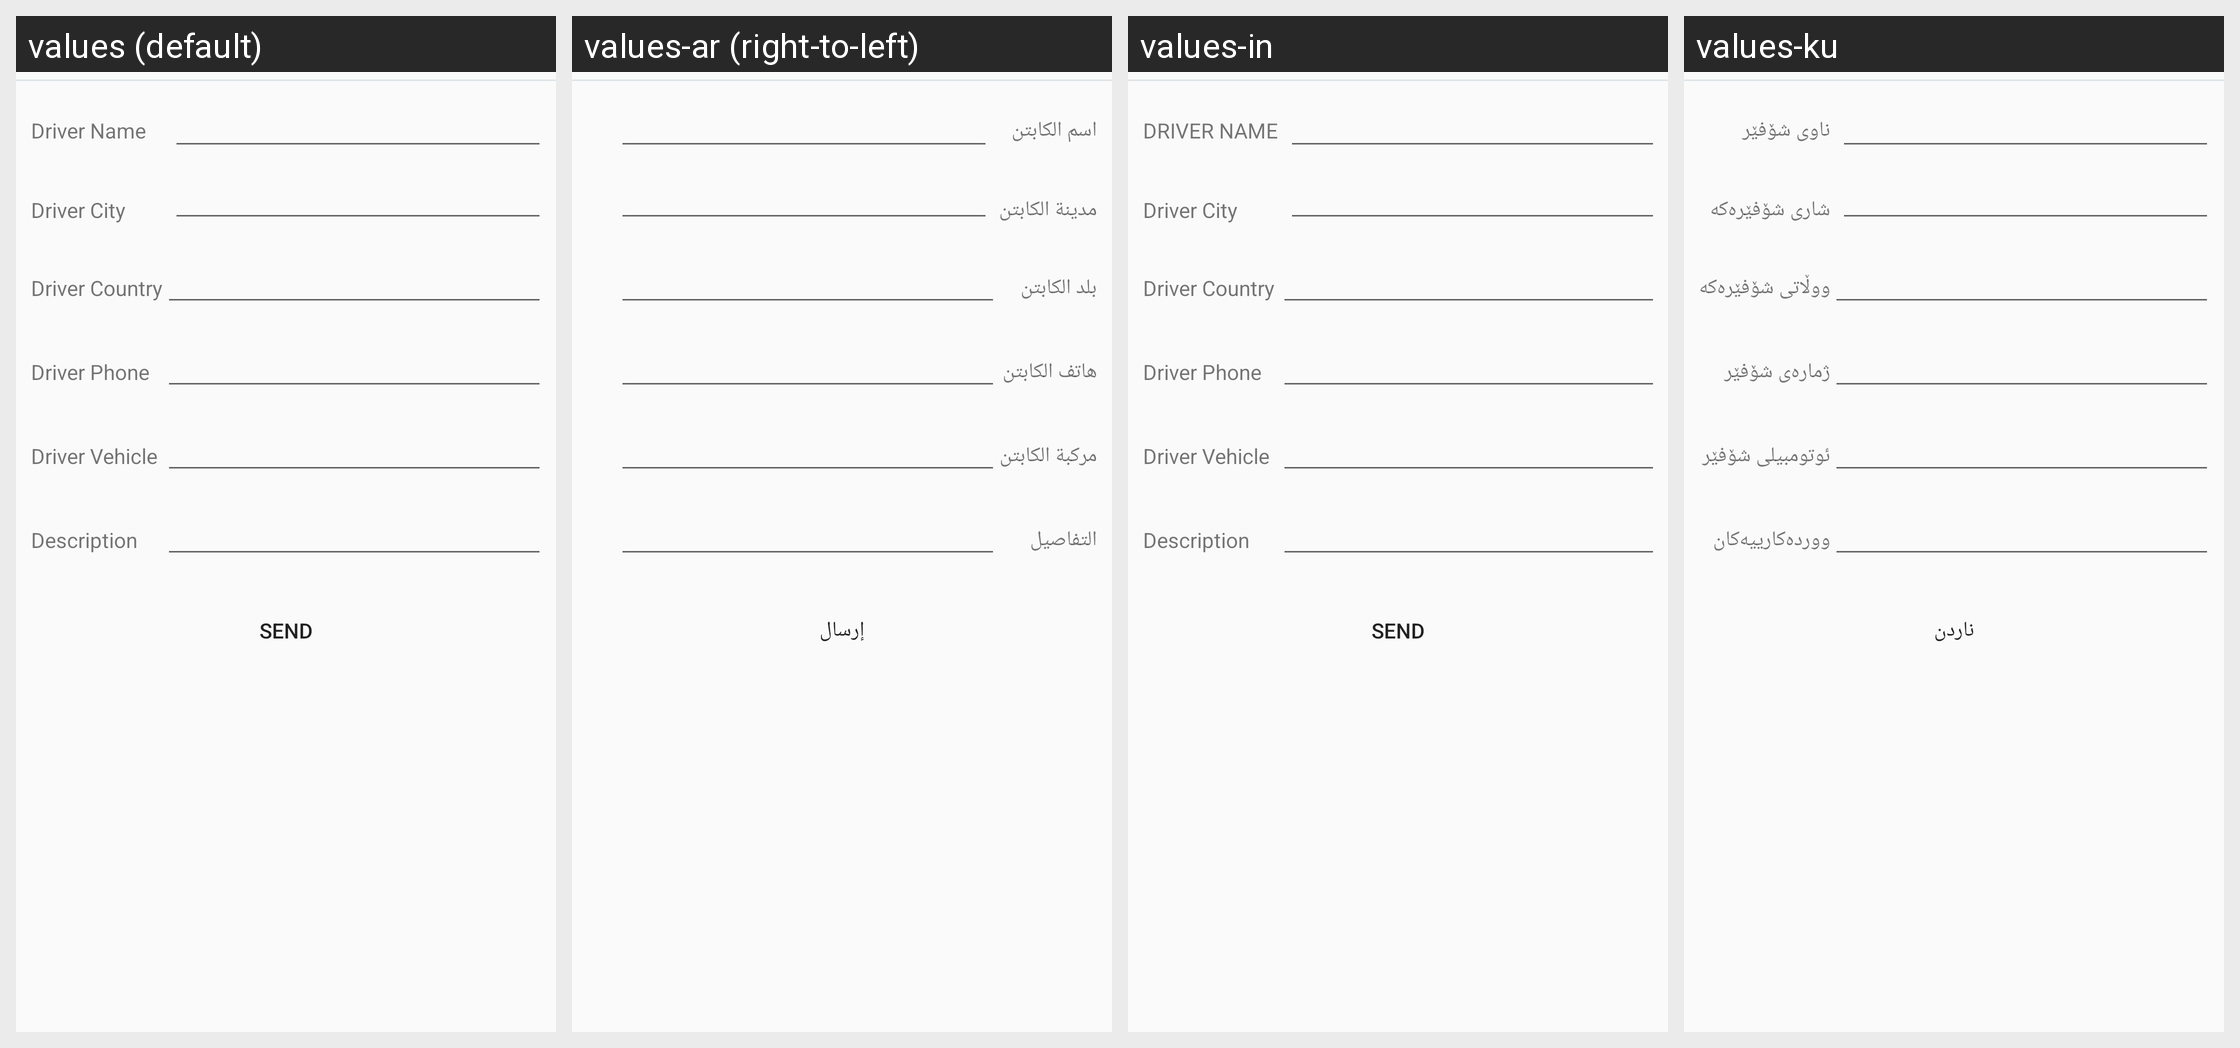

This grid shows one Android layout under several languages. Give, for every string resource on the screen, its name, the default text and each shown locale's text.
Android screen res/layout/fragment_nominate_driver.xml rendered under 4 locales, left to right: values (default), values-ar (right-to-left), values-in, values-ku. Device: Nexus 5 (rendered at 1080×1920; each locale shown at half size, 540×960, under a caption strip naming it); theme AppTheme.
Other locales in the repository, not shown: values-es, values-fr-rFR.
Strings drawn on this screen, with the default value and each locale's value (text and hints the layout hard-codes, and strings that could not be matched under every locale, appear in the picture but are not listed):

DRIVERNAME
  values: Driver Name
  values-ar: اسم الكابتن
  values-in: DRIVER NAME
  values-ku: ناوی شۆفێر

driver_city
  values: Driver City
  values-ar: مدينة الكابتن
  values-in: Driver City  [not translated; the default value is used]
  values-ku: شاری شۆفێرەکە

driver_country
  values: Driver Country
  values-ar: بلد الكابتن
  values-in: Driver Country  [not translated; the default value is used]
  values-ku: ووڵاتی شۆفێرەکە

driver_phone
  values: Driver Phone
  values-ar: هاتف الكابتن
  values-in: Driver Phone  [not translated; the default value is used]
  values-ku: ژمارەی شۆفێر

driver_vehicle
  values: Driver Vehicle
  values-ar: مركبة الكابتن
  values-in: Driver Vehicle  [not translated; the default value is used]
  values-ku: ئوتومبیلی شۆفێر

description
  values: Description
  values-ar: التفاصيل
  values-in: Description  [not translated; the default value is used]
  values-ku: ووردەکارییەکان

send
  values: Send
  values-ar: إرسال
  values-in: Send  [not translated; the default value is used]
  values-ku: ناردن
